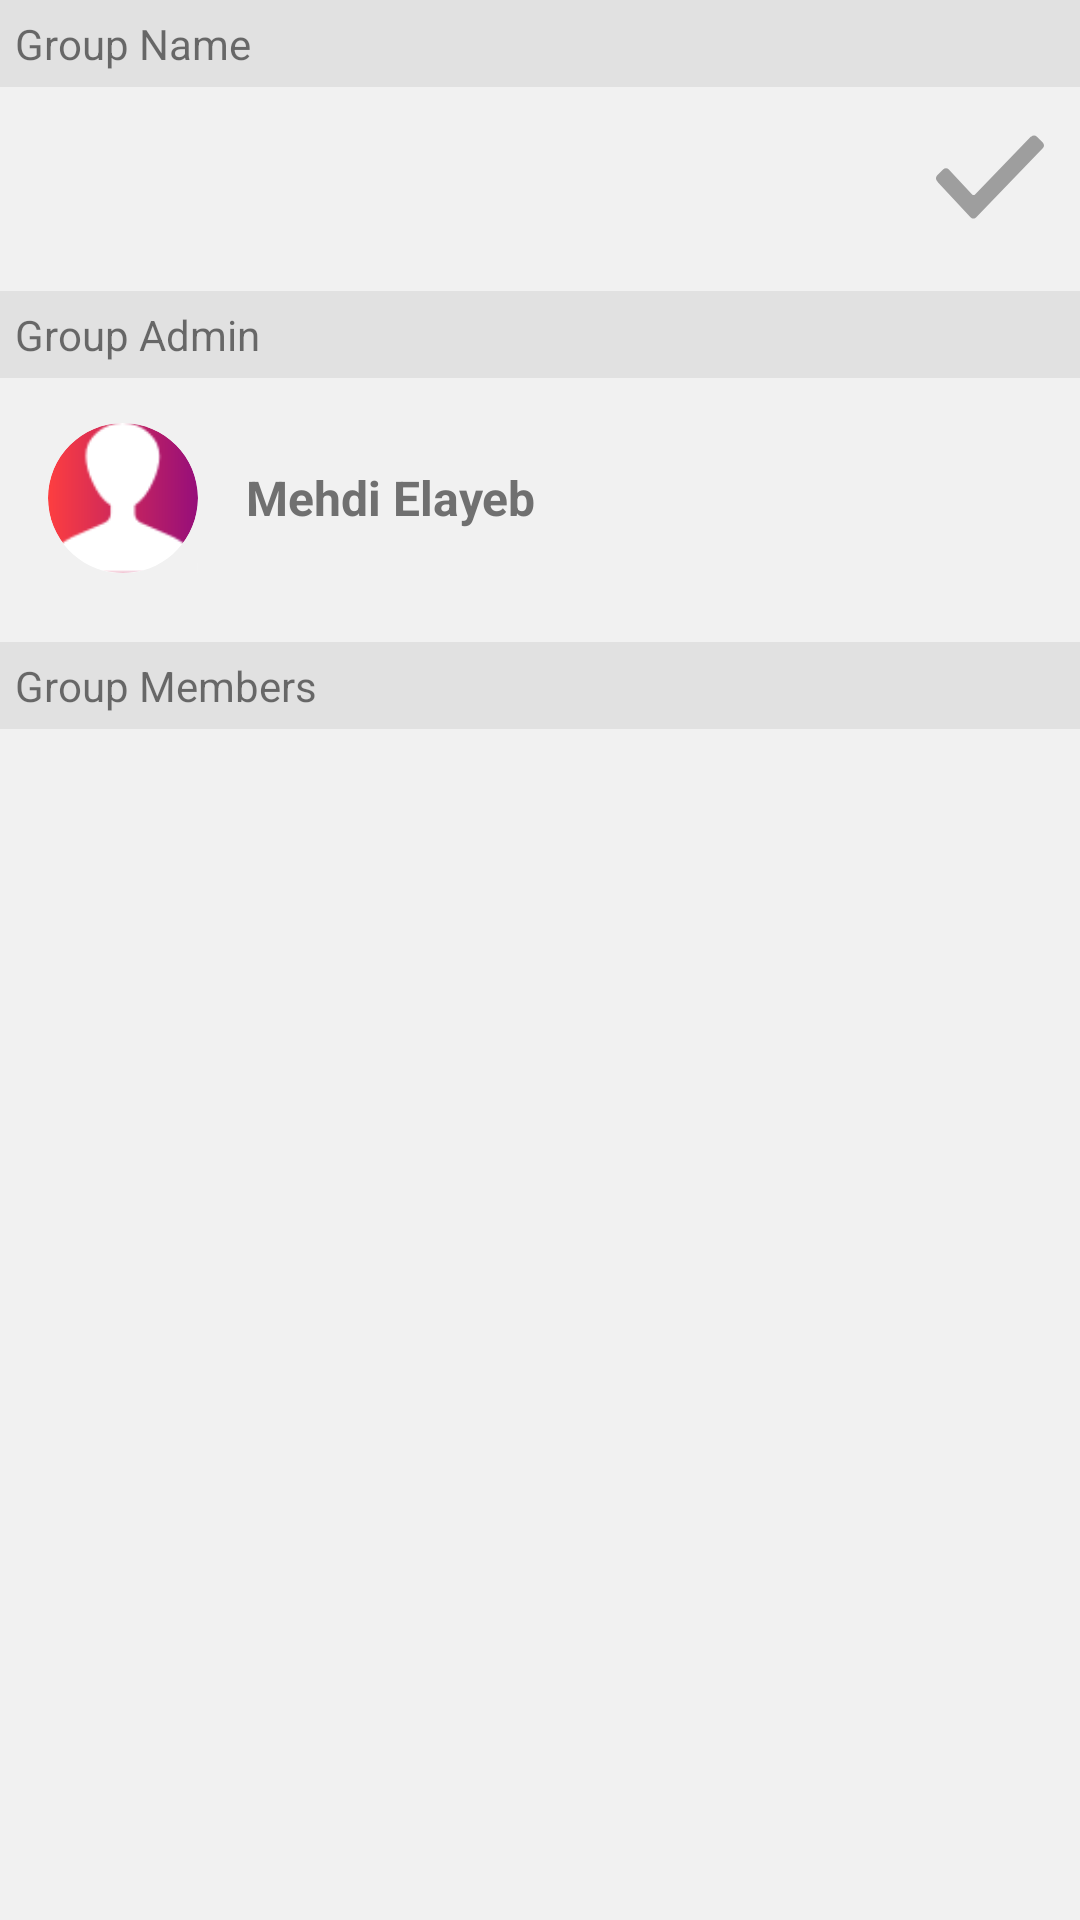

Write the Android layout XML for this screen, with the resource values it uses.
<!-- AndroidManifest.xml: application theme AppTheme -->
<!-- res/layout/edit_group.xml -->
<?xml version="1.0" encoding="utf-8"?>
<layout
    xmlns:android="http://schemas.android.com/apk/res/android"
    xmlns:tools="http://schemas.android.com/tools"
    xmlns:app="http://schemas.android.com/apk/res-auto">
<LinearLayout
    android:orientation="vertical"
    android:layout_width="match_parent"
    android:background="@color/back"
    android:layout_height="match_parent">

    <LinearLayout
        android:orientation="vertical"
        android:id="@+id/update"
        android:layout_width="match_parent"
        android:layout_height="wrap_content">

        <TextView
            android:layout_width="match_parent"
            android:layout_height="wrap_content"
            android:text="@string/group_name"
            android:padding="5dp"
            android:background="#E1E1E1"/>


        <LinearLayout
            android:layout_width="match_parent"
            android:layout_height="60dp"
            android:orientation="horizontal">

            <EditText
                android:id="@+id/name_grp"
                android:layout_width="0dp"
                android:layout_weight="1"
                android:layout_height="60dp"
                tools:text="Mehdi Ayeb"
                android:paddingStart="16dp"
                android:background="@color/back"
                android:textAppearance="@style/TextAppearance.AppCompat.Display1" />

            <ImageView
                android:id="@+id/up_name"
                android:layout_width="60dp"
                android:layout_height="match_parent"
                android:src="@drawable/ic_checked"
                android:padding="12dp"/>
        </LinearLayout>

    </LinearLayout>

    <TextView
        android:layout_marginTop="8dp"
        android:layout_width="match_parent"
        android:layout_height="wrap_content"
        android:text="Group Admin"
        android:padding="5dp"
        android:background="#E1E1E1"/>

    <LinearLayout
        android:layout_width="match_parent"
        android:layout_height="80dp"
        android:id="@+id/admin"
        android:background="@color/back"
        android:orientation="horizontal">

        <androidx.constraintlayout.widget.ConstraintLayout
            android:layout_width="50dp"
            android:layout_gravity="center_vertical"
            android:layout_marginStart="16dp"
            android:layout_height="50dp">
            <ImageView
                android:id="@+id/photo_admin"
                android:layout_width="match_parent"
                android:layout_height="match_parent"
                android:scaleType="centerCrop"
                android:src="@drawable/person"
                app:layout_constraintStart_toStartOf="parent"
                app:layout_constraintTop_toTopOf="parent"
                android:background="@drawable/circle_gra"
                />
            <ImageView
                android:layout_width="25dp"
                android:scaleType="centerCrop"
                android:layout_height="25dp"
                app:layout_constraintTop_toTopOf="parent"
                app:layout_constraintStart_toStartOf="parent"
                android:src="@drawable/top_start"/>
            <ImageView
                android:scaleType="centerCrop"
                android:layout_width="25dp"
                android:layout_height="25dp"
                app:layout_constraintEnd_toEndOf="parent"
                app:layout_constraintTop_toTopOf="parent"
                android:src="@drawable/top_end"/>
            <ImageView
                android:layout_width="25dp"
                android:scaleType="centerCrop"
                android:layout_height="25dp"
                app:layout_constraintBottom_toBottomOf="parent"
                app:layout_constraintStart_toStartOf="parent"
                android:src="@drawable/buttom_start"/>
            <ImageView
                android:layout_width="25dp"
                android:layout_height="25dp"
                android:scaleType="centerCrop"
                app:layout_constraintBottom_toBottomOf="parent"
                app:layout_constraintEnd_toEndOf="parent"
                android:src="@drawable/button_end"/>
        </androidx.constraintlayout.widget.ConstraintLayout>


        <LinearLayout
            android:layout_width="wrap_content"
            android:layout_marginStart="16sp"
            android:orientation="horizontal"
            android:gravity="center_vertical"
            android:layout_height="match_parent">
            <TextView
                android:id="@+id/name_admin"
                android:layout_gravity="center_vertical"
                android:layout_width="wrap_content"
                android:text="Mehdi Elayeb"
                android:maxLines="1"
                android:textSize="16sp"
                android:textStyle="bold"
                android:textColor="#707070"
                android:layout_height="wrap_content"
                />
        </LinearLayout>

    </LinearLayout>


    <TextView
        android:layout_width="match_parent"
        android:layout_height="wrap_content"
        android:layout_marginTop="8dp"
        android:background="#E1E1E1"
        android:padding="5dp"
        android:text="Group Members" />

    <androidx.recyclerview.widget.RecyclerView
        android:layout_width="match_parent"
        android:layout_height="0dp"
        android:id="@+id/members"
        android:layout_weight="1"/>

</LinearLayout>
</layout>
<!-- resources referenced by this layout -->
<resources>
  <color name="back">#F1F1F1</color>
  <!-- drawable buttom_start (drawable) -->
  <vector
      android:height="24dp" android:viewportHeight="196.5"
      android:viewportWidth="197.219" android:width="24dp" xmlns:android="http://schemas.android.com/apk/res/android">
      <path android:fillColor="@color/back" android:pathData="M196.5,197H0V0.5C0,109.02 87.98,197 196.5,197z" />
  </vector>
  <!-- drawable button_end (drawable) -->
  <vector
      android:height="24dp" android:viewportHeight="196.5"
      android:viewportWidth="197.219" android:width="24dp" xmlns:android="http://schemas.android.com/apk/res/android">
      <path android:fillColor="@color/back" android:pathData="M0.469,197H197V-0.5C197,108.295 109.056,197 0.469,197z" />
  </vector>
  <!-- drawable circle_gra (drawable) -->
  <?xml version="1.0" encoding="utf-8"?>
  <shape xmlns:android="http://schemas.android.com/apk/res/android">
  
  
      <gradient android:startColor="#FD3E40"
          android:endColor="#960E7A"/>
  
      <corners android:radius="50in"/>
  
  </shape>
  <!-- drawable ic_checked (drawable) -->
  <vector android:height="24dp" android:viewportHeight="26"
      android:viewportWidth="26" android:width="24dp" xmlns:android="http://schemas.android.com/apk/res/android">
      <path android:fillColor="#9e9e9e" android:pathData="m0.3,14c-0.2,-0.2 -0.3,-0.5 -0.3,-0.7s0.1,-0.5 0.3,-0.7l1.4,-1.4c0.4,-0.4 1,-0.4 1.4,0l0.1,0.1 5.5,5.9c0.2,0.2 0.5,0.2 0.7,0l13.4,-13.9h0.1v-0c0.4,-0.4 1,-0.4 1.4,0l1.4,1.4c0.4,0.4 0.4,1 0,1.4l0,0 -16,16.6c-0.2,0.2 -0.4,0.3 -0.7,0.3 -0.3,0 -0.5,-0.1 -0.7,-0.3l-7.8,-8.4 -0.2,-0.3z"/>
  </vector>
  <!-- drawable person: png bitmap (drawable-hdpi, 557 bytes) -->
  <!-- drawable top_end (drawable) -->
  <vector android:height="24dp" android:viewportHeight="196.5"
      android:viewportWidth="197.219" android:width="24dp" xmlns:android="http://schemas.android.com/apk/res/android">
      <path android:fillColor="@color/back" android:pathData="M197,0v196.5C197,87.98 109.02,0 0.5,0H197z"/>
  </vector>
  <!-- drawable top_start (drawable) -->
  <vector android:height="24dp" android:viewportHeight="196.5"
      android:viewportWidth="197.219" android:width="24dp" xmlns:android="http://schemas.android.com/apk/res/android">
      <path android:fillColor="@color/back" android:pathData="M0,0v196.5C0,87.98 88.303,0 197.219,0H0z"/>
  </vector>
  <string name="group_name">Group Name</string>
  <style name="AppTheme" parent="Theme.AppCompat.Light.NoActionBar">
          
          <item name="colorPrimary">@color/colorPrimary</item>
          <item name="colorPrimaryDark">@color/colorPrimaryDark</item>
          <item name="colorAccent">@color/colorAccent</item>
      </style>
  <color name="colorPrimary">#FD3E40</color>
  <color name="colorPrimaryDark">#151616</color>
  <color name="colorAccent">#FD3E40</color>
</resources>
